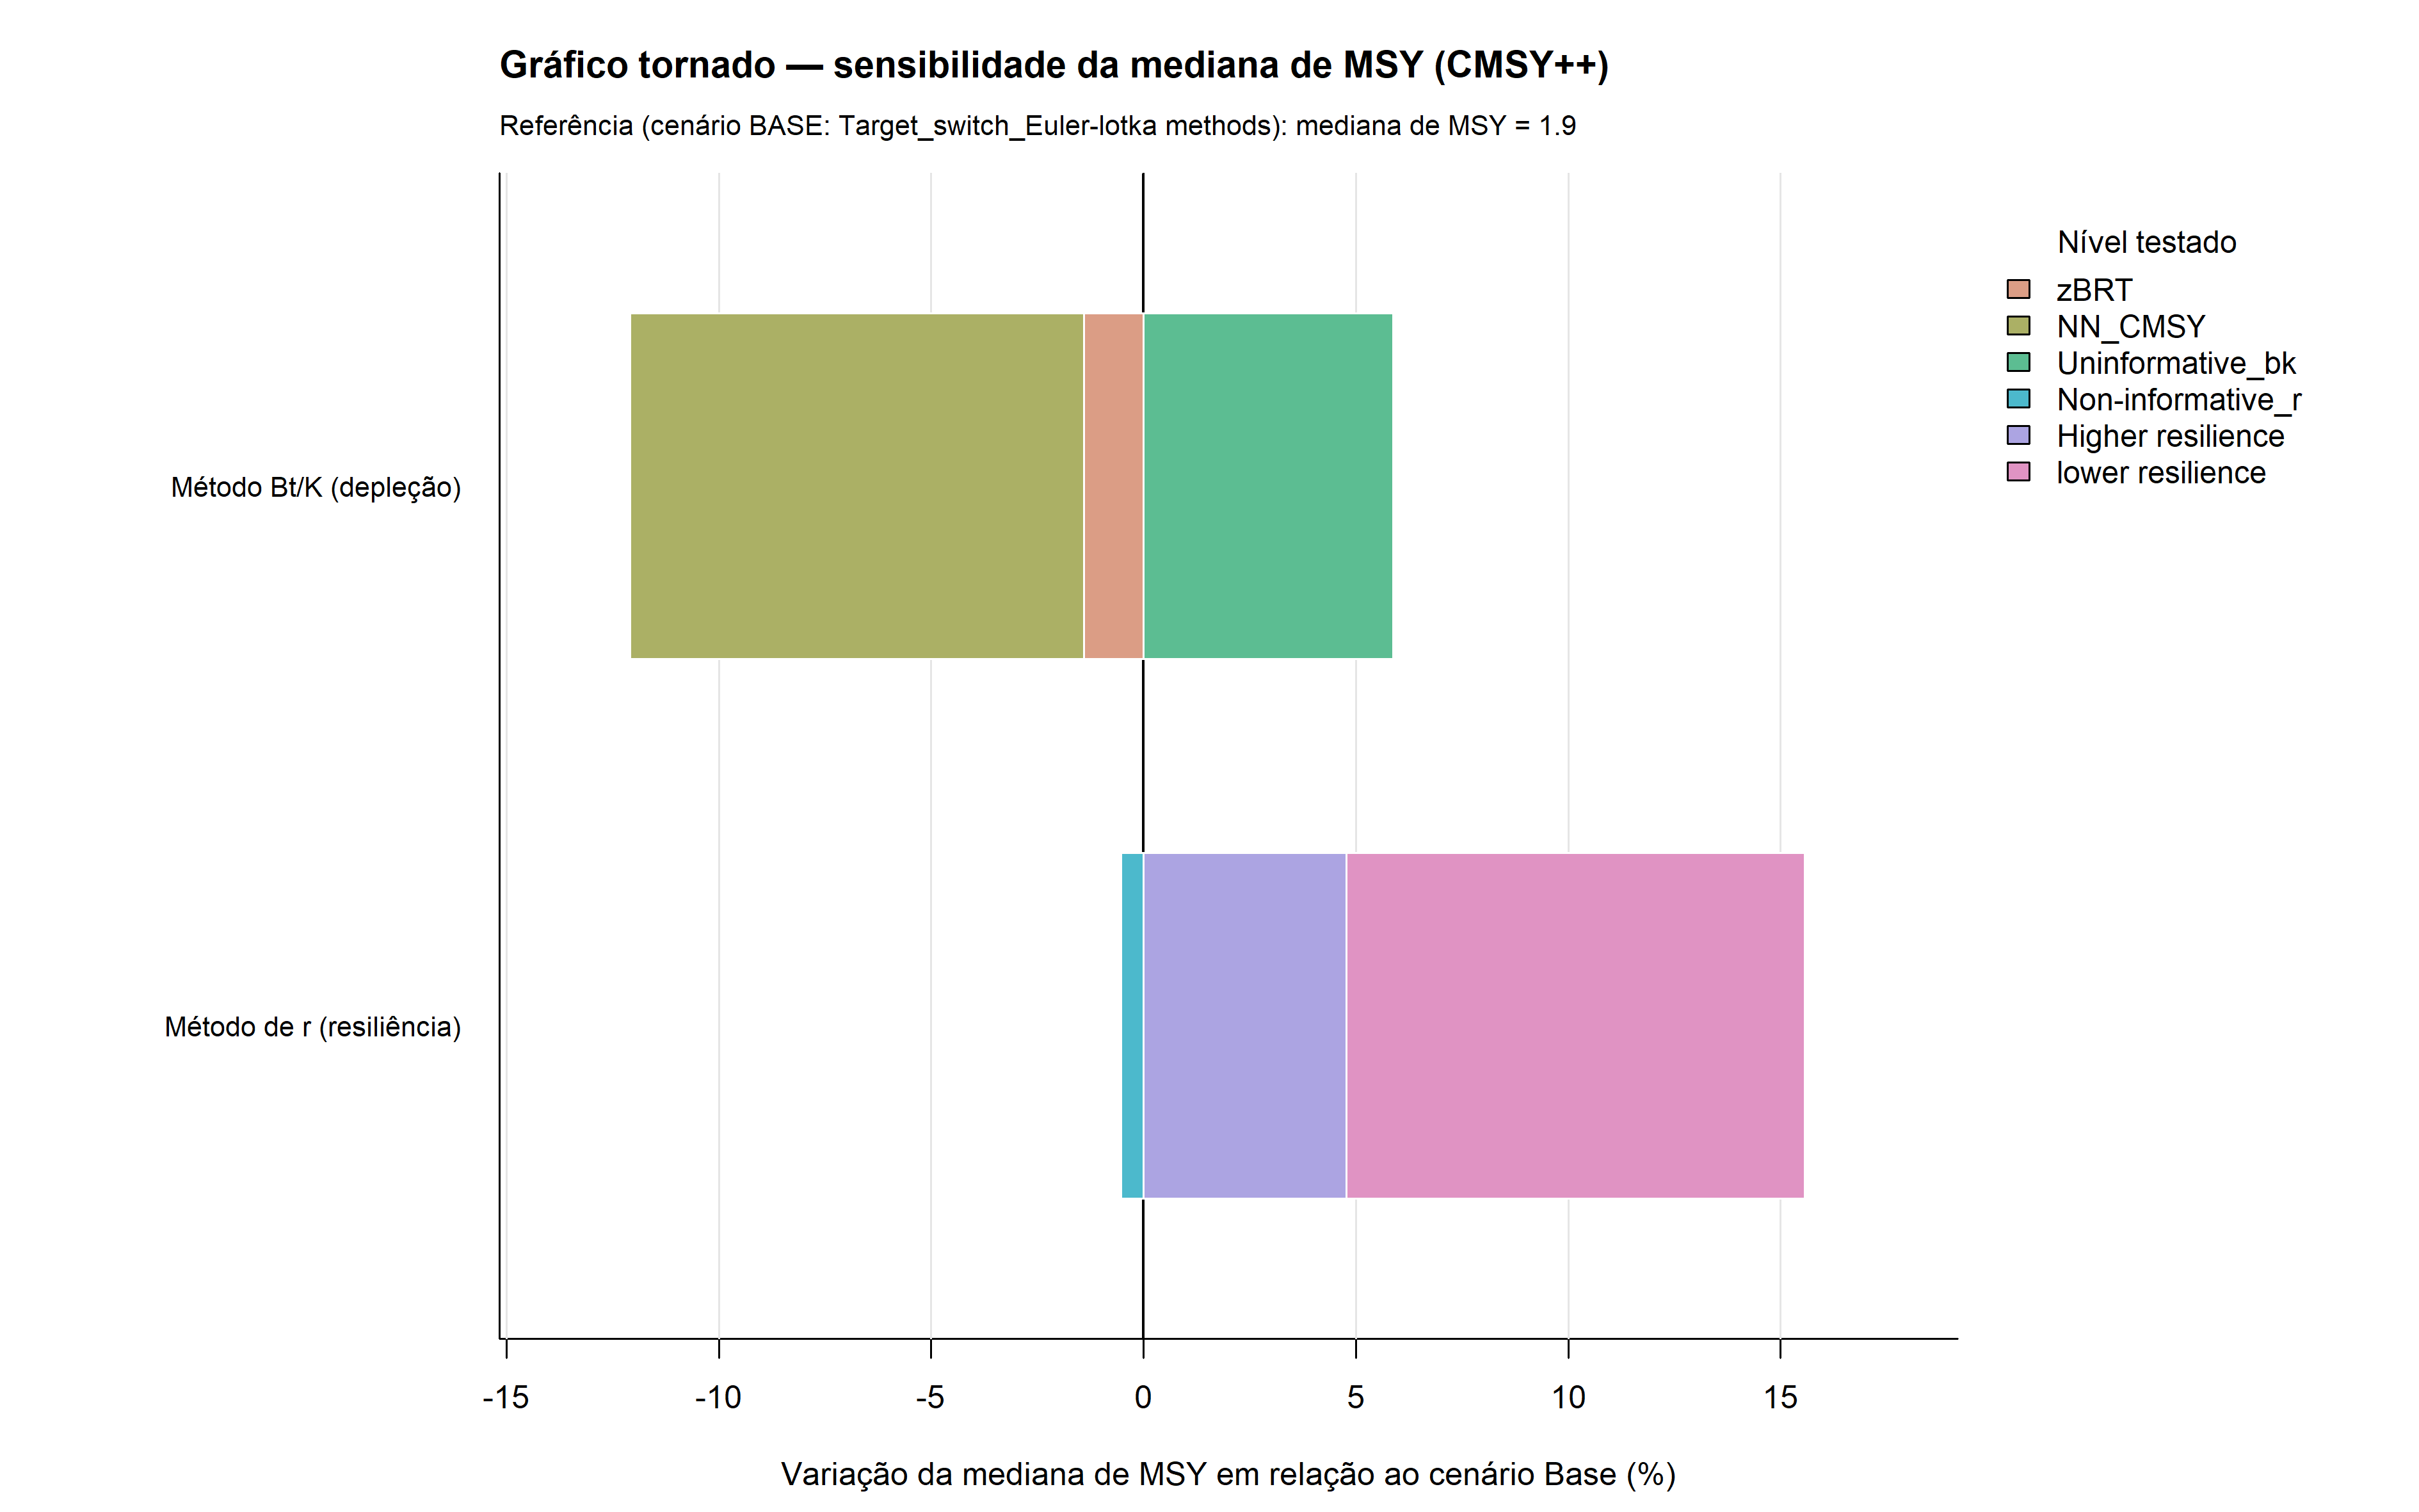

Data behind this chart, as committed beside it:
fator, nivel, cenario_id, valor, delta_pct
Método de r (resiliência), lower resilience, Target_switch_lower resilience, 2.147, 10.79
Método de r (resiliência), Higher resilience, Target_switch_Higher resilience, 2.03, 4.783
Método de r (resiliência), Non-informative_r, Target_switch_Non-informative_r, 1.927, -0.5322
Método Bt/K (depleção), NN_CMSY, NN_CMSY_Euler-lotka methods, 1.731, -10.68
Método Bt/K (depleção), zBRT, zBRT_Euler-lotka methods, 1.91, -1.404
Método Bt/K (depleção), Uninformative_bk, Uninformative_bk_Euler-lotka methods, 2.051, 5.871
